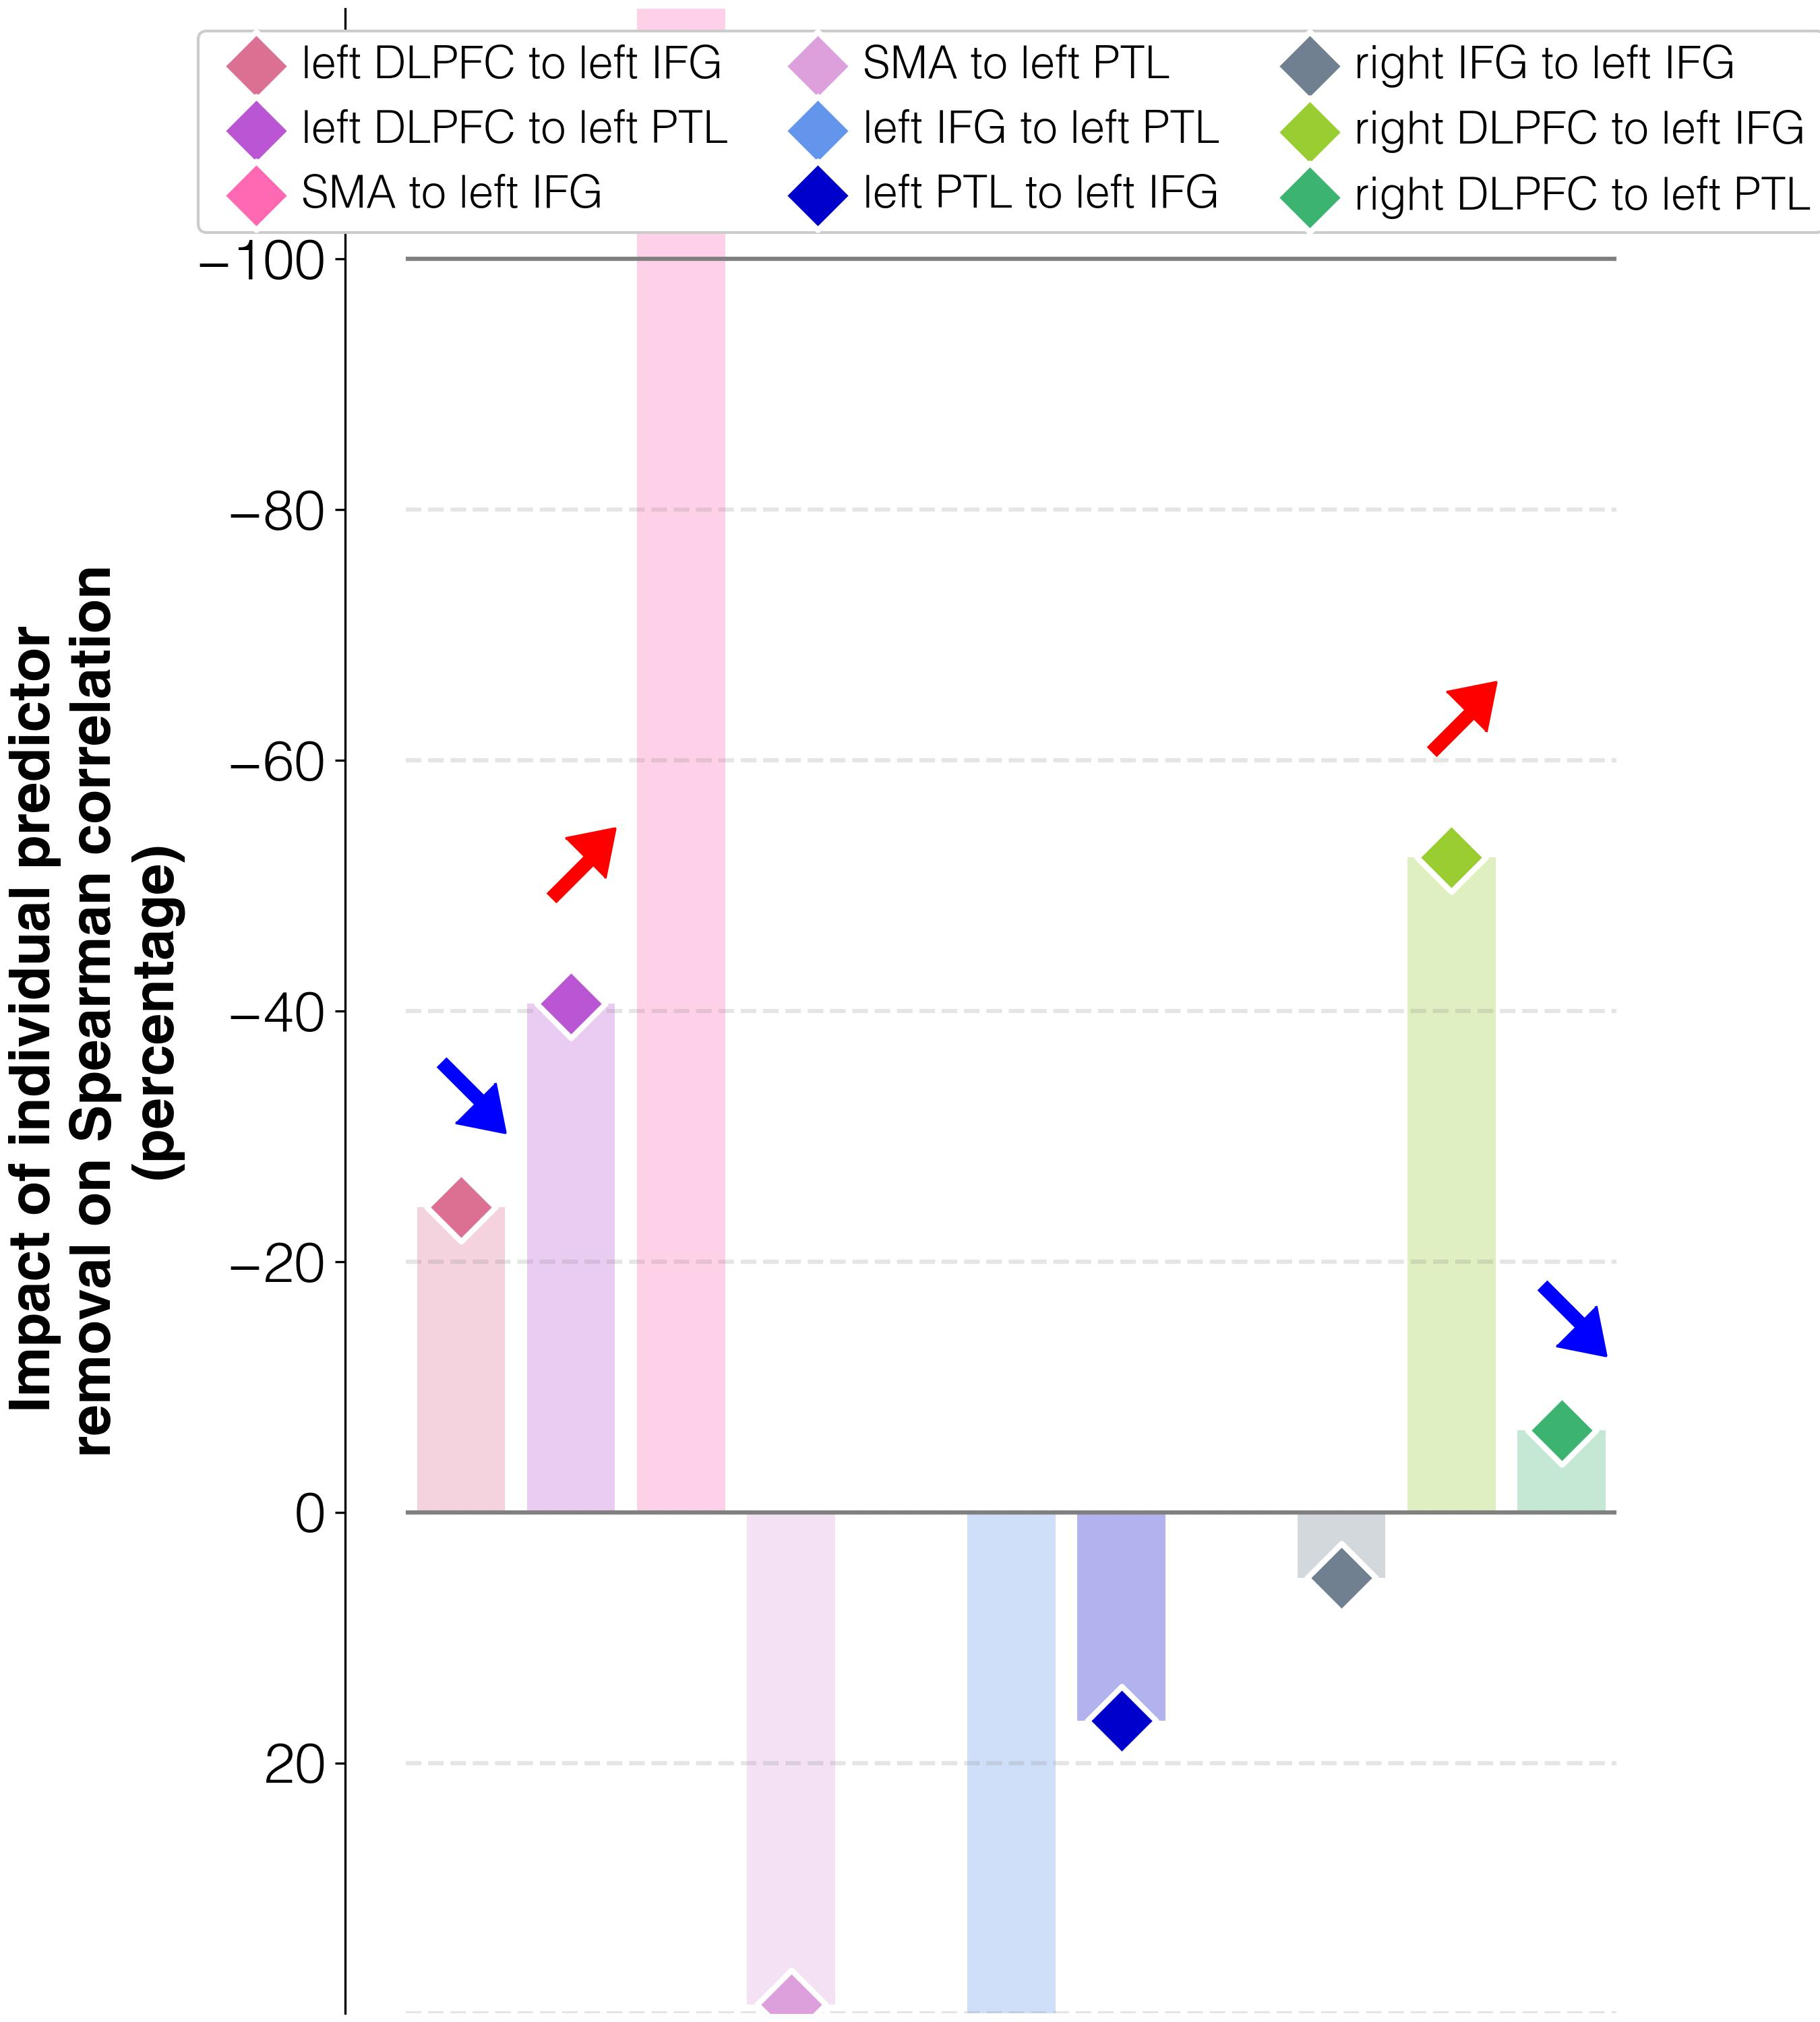

Values plotted in this chart, from the file beside it:
target	predictor	ablation_impact (percent)	ablation_rho	weight	FDR_p	raw_p
improvements T3-T2	connectivity T3 w/o lDLPFC_to_lIFG_T3	-24.3	0.053	-0.02181	0.01148	0.0099
improvements T3-T2	connectivity T3 w/o lDLPFC_to_lPTL_T3	-40.6	0.041	0.02498	0.01148	0.0099
improvements T3-T2	connectivity T3 w/o lSMA_to_lIFG_T3	-155.7	-0.039	-0.05289	0.01148	0.0099
improvements T3-T2	connectivity T3 w/o lSMA_to_lPTL_T3	39.3	0.097	-0.02055	0.01148	0.0099
improvements T3-T2	connectivity T3 w/o lIFG_to_lPTL_T3	70.7	0.119	0.01114	0.085	0.08
improvements T3-T2	connectivity T3 w/o lPTL_to_lIFG_T3	16.6	0.081	-0.02592	0.01148	0.0099
improvements T3-T2	connectivity T3 w/o rIFG_to_lIFG_T3	5.2	0.073	0.01268	0.01148	0.0099
improvements T3-T2	connectivity T3 w/o rDLPFC_to_lIFG_T3	-52.3	0.033	0.05047	0.01148	0.0099
improvements T3-T2	connectivity T3 w/o rDLPFC_to_lPTL_T3	-6.5	0.065	-0.02083	0.01148	0.0099
